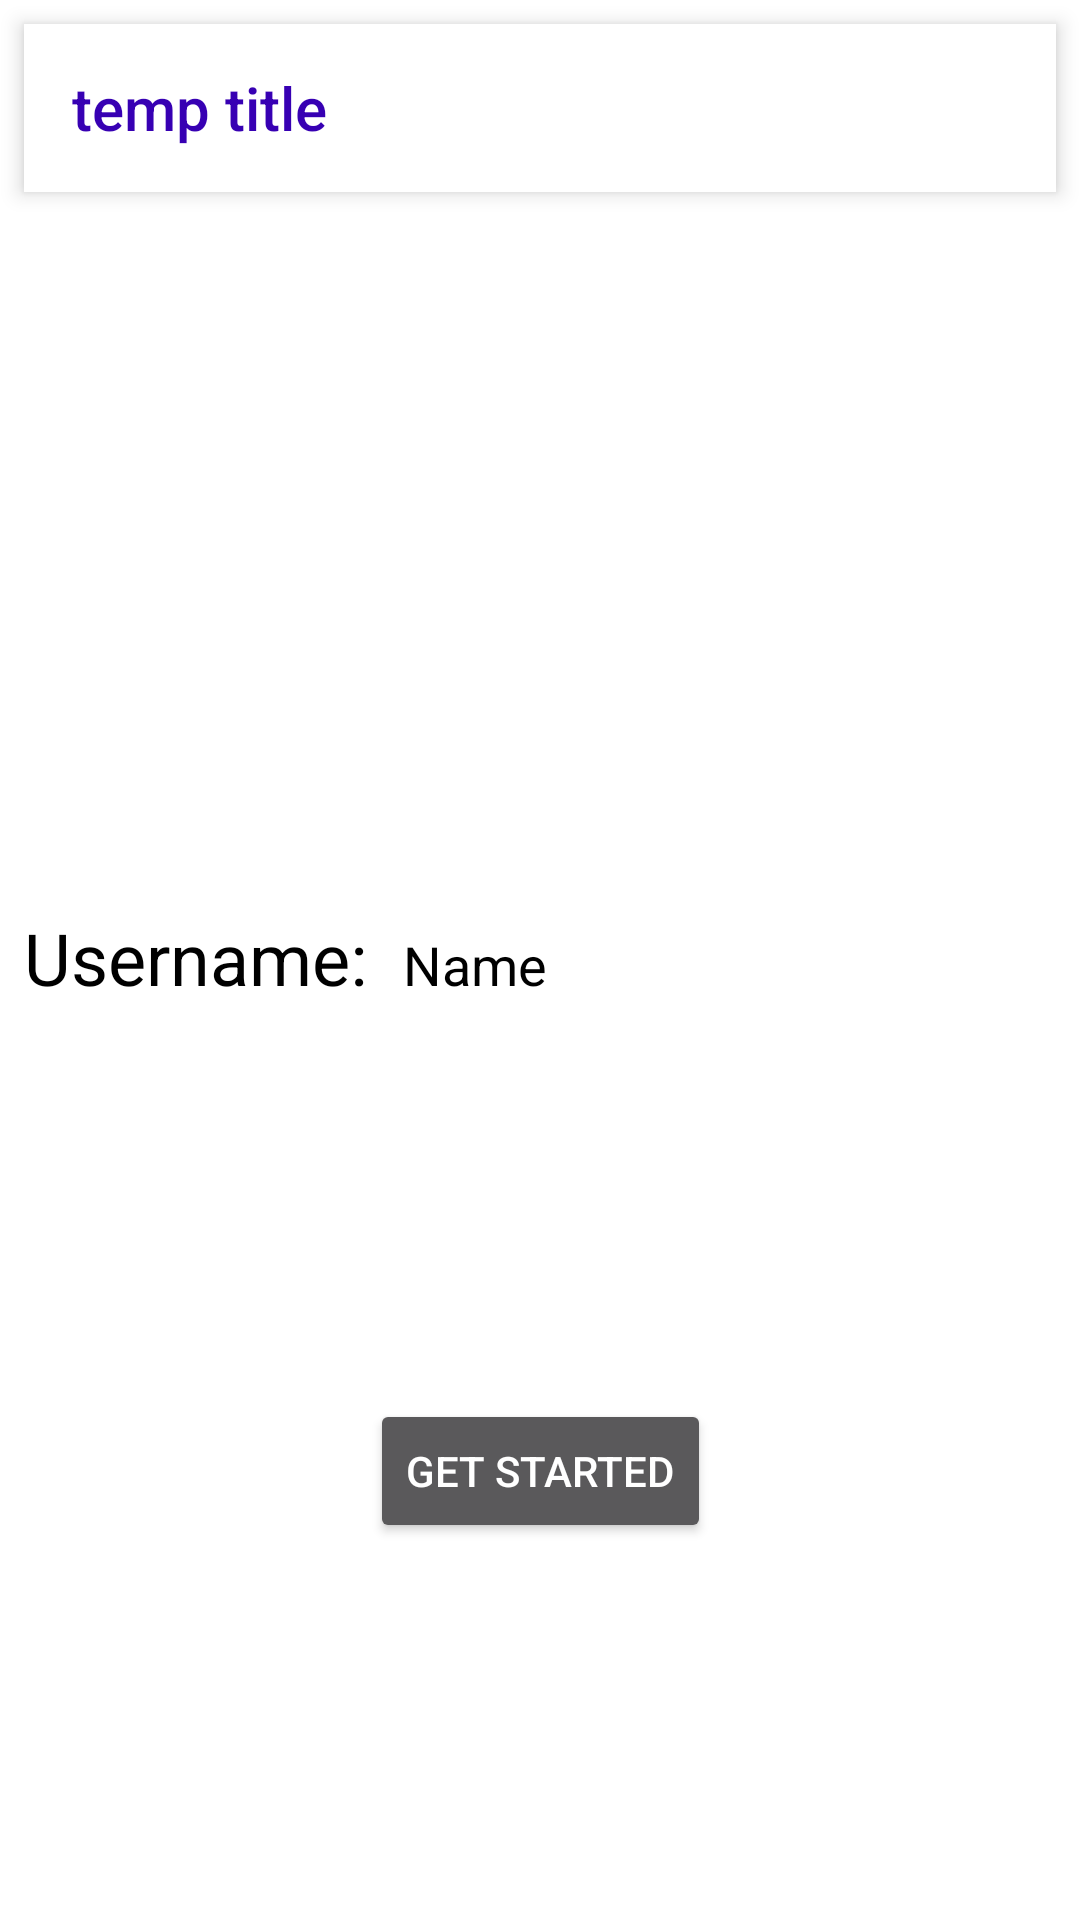

Produce the Android XML layout that renders to this screen, including the resource entries it uses.
<!-- AndroidManifest.xml: application theme AppTheme -->
<!-- res/layout/login_activity.xml -->
<?xml version="1.0" encoding="utf-8"?>
<android.support.constraint.ConstraintLayout xmlns:android="http://schemas.android.com/apk/res/android"
    xmlns:app="http://schemas.android.com/apk/res-auto"
    android:layout_width="match_parent"
    android:layout_height="match_parent"
    android:id="@+id/login"
    android:background="#ffffff"
    xmlns:tools="http://schemas.android.com/tools"
    tools:context=".LoginActivity">

    
    <android.support.v7.widget.Toolbar
        android:id="@+id/my_toolbar"
        android:layout_width="match_parent"
        android:layout_height="?attr/actionBarSize"
        android:layout_marginStart="8dp"
        android:layout_marginTop="8dp"
        android:layout_marginEnd="8dp"
        android:background="@color/white"
        android:elevation="4dp"
        android:theme="@style/ThemeOverlay.AppCompat.ActionBar"
        app:layout_constraintEnd_toEndOf="parent"
        app:layout_constraintStart_toStartOf="parent"
        app:layout_constraintTop_toTopOf="parent"
        app:popupTheme="@style/ThemeOverlay.AppCompat.Light"
        app:title="temp title"
        app:titleTextColor="@color/colorPrimaryDark" />

    <TextView
        android:id="@+id/username"
        android:layout_width="wrap_content"
        android:layout_height="34dp"
        android:layout_marginStart="8dp"
        android:layout_marginTop="8dp"
        android:layout_marginBottom="8dp"
        android:text="@string/username"
        android:textAlignment="center"
        android:textSize="24sp"
        android:textColor="#000"
        app:layout_constraintBottom_toBottomOf="parent"
        app:layout_constraintStart_toStartOf="parent"
        app:layout_constraintTop_toTopOf="parent" />

    <EditText
        android:id="@+id/usernameField"
        android:layout_width="wrap_content"
        android:layout_height="wrap_content"
        android:layout_marginStart="8dp"
        android:layout_marginTop="8dp"
        android:layout_marginBottom="8dp"
        android:ems="10"
        android:hint="@string/name"
        android:inputType="textPersonName"
        android:text="@string/name"
        android:textColor="#000"
        app:layout_constraintBottom_toBottomOf="parent"
        app:layout_constraintStart_toEndOf="@+id/username"
        app:layout_constraintTop_toTopOf="parent" />

    <Button
        android:id="@+id/getStartedButton"
        android:layout_width="wrap_content"
        android:layout_height="wrap_content"
        android:layout_marginStart="8dp"
        android:layout_marginTop="8dp"
        android:layout_marginEnd="8dp"
        android:layout_marginBottom="8dp"
        android:onClick="dispatchEnterUser"
        android:text="@string/getStartedButton"
        app:layout_constraintBottom_toBottomOf="parent"
        app:layout_constraintEnd_toEndOf="parent"
        app:layout_constraintStart_toStartOf="parent"
        app:layout_constraintTop_toBottomOf="@+id/usernameField" />
</android.support.constraint.ConstraintLayout>
<!-- resources referenced by this layout -->
<resources>
  <string name="getStartedButton">Get Started</string>
  <string name="name">Name</string>
  <string name="username">Username:</string>
  <style name="AppTheme" parent="Theme.AppCompat.NoActionBar">
          <item name="windowActionBar">false</item>
          <item name="colorPrimary">@color/colorPrimary</item>
          <item name="colorPrimaryDark">@color/colorPrimaryDark</item>
          <item name="colorAccent">@color/colorAccent</item>
      </style>
  <!-- not gathered from this repository: default colours our renderer supplied (Android Studio template values) -->
  <color name="white">#FFFFFFFF</color>
  <color name="colorPrimary">#FF6200EE</color>
  <color name="colorPrimaryDark">#FF3700B3</color>
  <color name="colorAccent">#FF03DAC5</color>
</resources>
